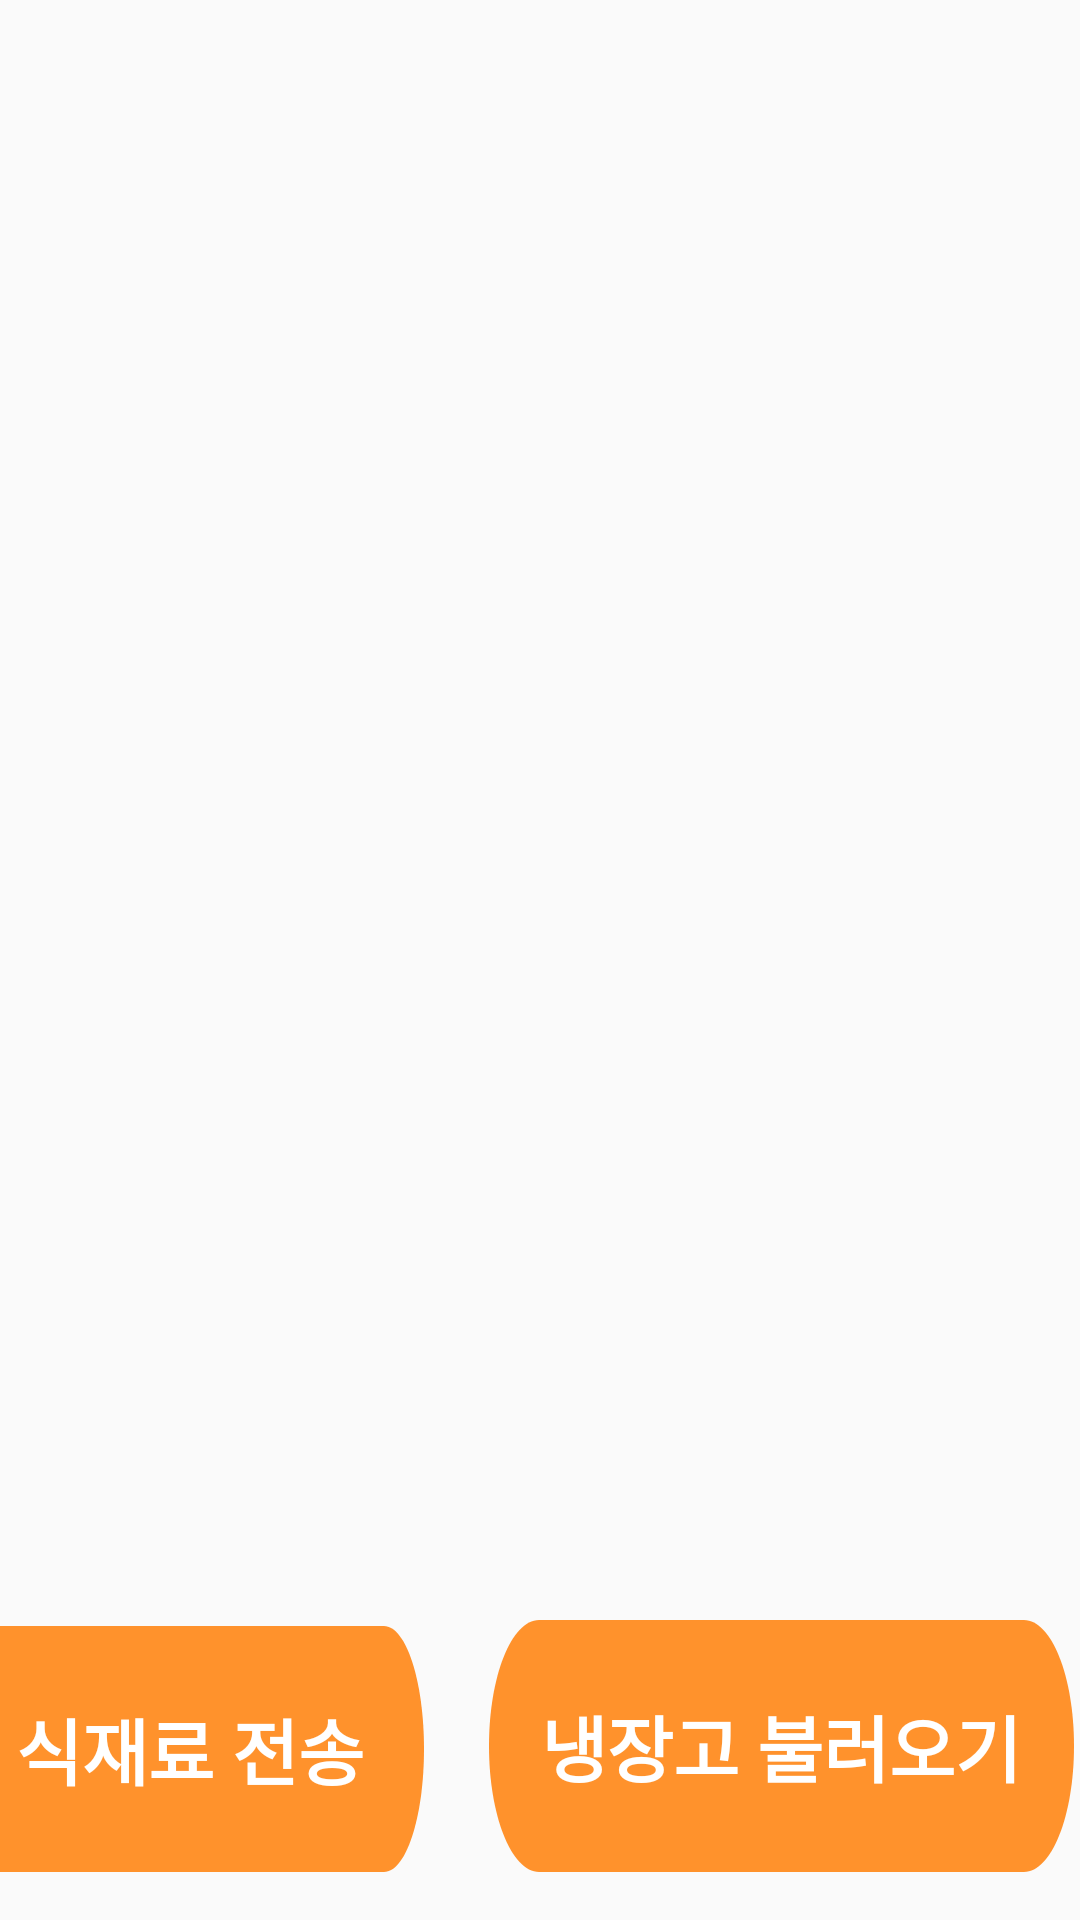

Write the Android layout XML for this screen, with the resource values it uses.
<!-- AndroidManifest.xml: application theme AppTheme -->
<!-- res/layout/fragment_my_refrigerator.xml -->
<?xml version="1.0" encoding="utf-8"?>
<androidx.constraintlayout.widget.ConstraintLayout xmlns:android="http://schemas.android.com/apk/res/android"
    xmlns:app="http://schemas.android.com/apk/res-auto"
    xmlns:tools="http://schemas.android.com/tools"
    android:id="@+id/linearLayout"
    android:layout_width="match_parent"
    android:layout_height="match_parent">

    <Button
        android:id="@+id/sendref"
        android:layout_width="156dp"
        android:layout_height="82dp"
        android:layout_marginStart="16dp"
        android:layout_marginLeft="16dp"
        android:layout_marginEnd="11dp"
        android:layout_marginRight="11dp"
        android:layout_marginBottom="16dp"
        android:background="@drawable/login_button"
        android:text="식재료 전송"
        android:textColor="@color/white"
        android:textSize="24sp"
        android:textStyle="bold"
        app:layout_constraintBottom_toBottomOf="parent"
        app:layout_constraintEnd_toStartOf="@+id/refrigBT"
        app:layout_constraintStart_toStartOf="parent" />

    <ImageView
        android:id="@+id/refrigV"
        android:layout_width="374dp"
        android:layout_height="442dp"
        android:layout_marginTop="30dp"
        android:src="@drawable/ic_baseline_kitchen_24"
        app:layout_constraintEnd_toEndOf="parent"
        app:layout_constraintStart_toStartOf="parent"
        app:layout_constraintTop_toTopOf="parent" />

    <Button
        android:id="@+id/refrigBT"
        android:layout_width="195dp"
        android:layout_height="84dp"
        android:layout_marginStart="11dp"
        android:layout_marginLeft="11dp"
        android:layout_marginEnd="33dp"
        android:layout_marginBottom="16dp"
        android:background="@drawable/login_button"
        android:text="냉장고 불러오기"
        android:textColor="@color/white"
        android:textSize="24sp"
        android:textStyle="bold"
        app:layout_constraintBottom_toBottomOf="parent"
        app:layout_constraintEnd_toEndOf="parent"
        app:layout_constraintStart_toEndOf="@+id/sendref" />

    <TextView
        android:id="@+id/detectResult"
        android:layout_width="345dp"
        android:layout_height="79dp"
        android:fadeScrollbars="false"
        android:gravity="center"
        android:maxLines="15"
        android:scrollbars="vertical"
        android:textColor="@android:color/black"
        app:layout_constraintBottom_toTopOf="@+id/refrigBT"
        app:layout_constraintEnd_toEndOf="parent"
        app:layout_constraintHorizontal_bias="0.514"
        app:layout_constraintStart_toStartOf="parent"
        app:layout_constraintTop_toBottomOf="@+id/refrigV"
        app:layout_constraintVertical_bias="0.473" />

</androidx.constraintlayout.widget.ConstraintLayout>
<!-- resources referenced by this layout -->
<resources>
  <color name="white">#FFFFFFFF</color>
  <!-- drawable login_button (drawable) -->
  <?xml version="1.0" encoding="utf-8"?>
  <vector
      xmlns:android="http://schemas.android.com/apk/res/android"
      xmlns:aapt="http://schemas.android.com/aapt"
      android:width="327dp"
      android:height="56dp"
      android:viewportWidth="327"
      android:viewportHeight="56"
      >
  
      <group>
  
          <clip-path
              android:pathData="M28 0H299C314.464 0 327 12.536 327 28C327 43.464 314.464 56 299 56H28C12.536 56 0 43.464 0 28C0 12.536 12.536 0 28 0Z"
              />
  
          <path
              android:pathData="M0 0V56H327V0"
              android:fillColor="#FF922C"
              />
  
      </group>
  
  </vector>
  <style name="AppTheme" parent="Theme.AppCompat.Light.DarkActionBar">
          
          <item name="colorPrimary">@color/maincolor</item>
          <item name="colorPrimaryDark">@color/maincolor</item>
          <item name="colorAccent">@color/white</item>
          <item name="windowActionBar">false</item>
          <item name="windowNoTitle">true</item>
      </style>
  <color name="maincolor">#FF922C</color>
</resources>
